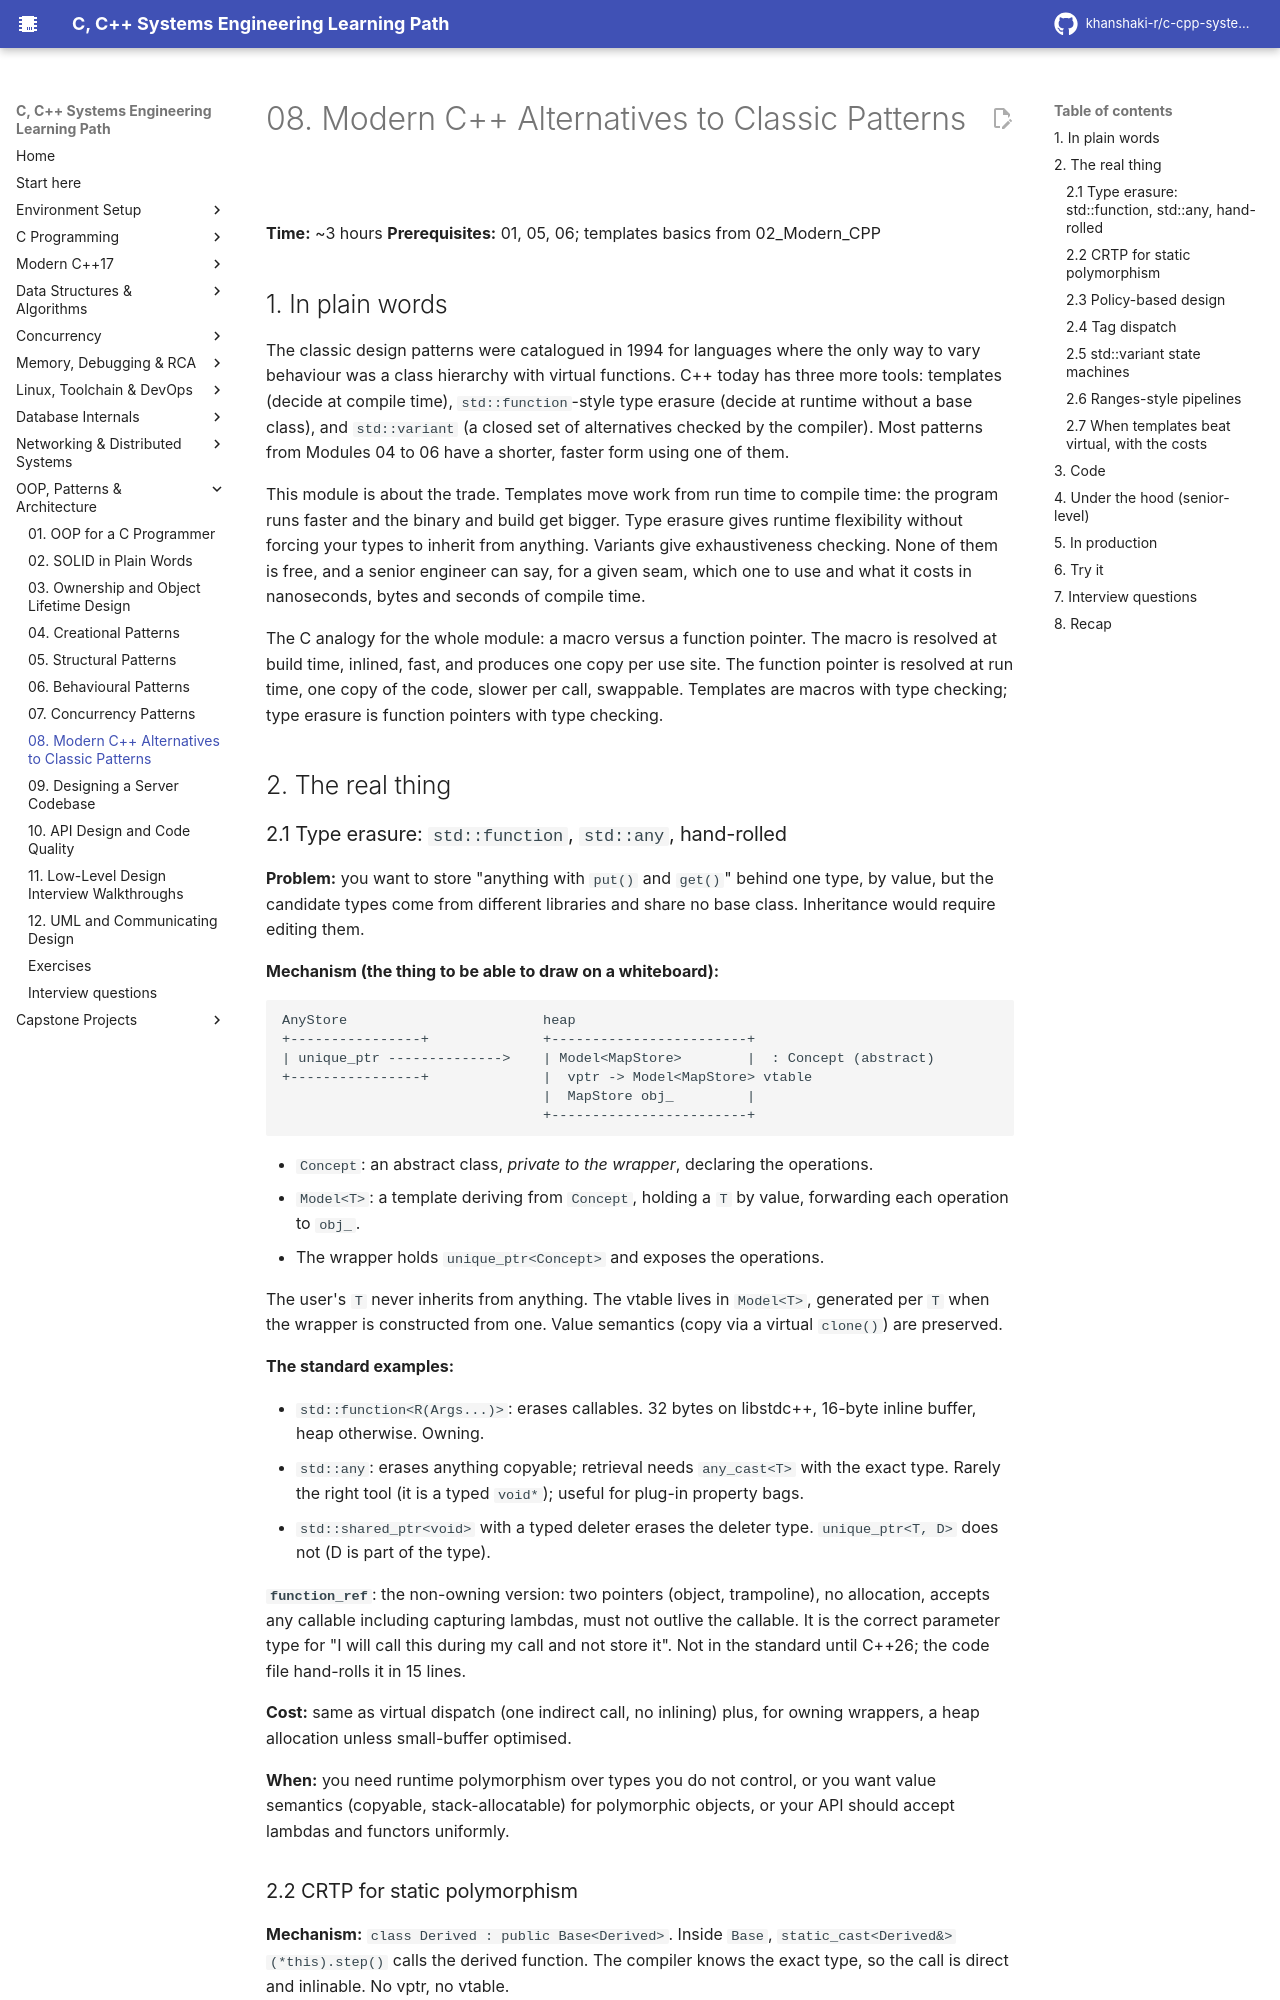

repository: khanshaki-r/c-cpp-systems-learning-path · page: 09_OOP_Design_Patterns_Architecture/08_modern_cpp_alternatives_to_classic_patterns/index.html · generator: mkdocs

# 08. Modern C++ Alternatives to Classic Patterns

**Time:** ~3 hours   **Prerequisites:** 01, 05, 06; templates basics from 02_Modern_CPP

## 1. In plain words

The classic design patterns were catalogued in 1994 for languages where the only way to vary
behaviour was a class hierarchy with virtual functions. C++ today has three more tools:
templates (decide at compile time), `std::function`-style type erasure (decide at runtime
without a base class), and `std::variant` (a closed set of alternatives checked by the
compiler). Most patterns from Modules 04 to 06 have a shorter, faster form using one of them.

This module is about the trade. Templates move work from run time to compile time: the
program runs faster and the binary and build get bigger. Type erasure gives runtime
flexibility without forcing your types to inherit from anything. Variants give exhaustiveness
checking. None of them is free, and a senior engineer can say, for a given seam, which one to
use and what it costs in nanoseconds, bytes and seconds of compile time.

The C analogy for the whole module: a macro versus a function pointer. The macro is resolved
at build time, inlined, fast, and produces one copy per use site. The function pointer is
resolved at run time, one copy of the code, slower per call, swappable. Templates are macros
with type checking; type erasure is function pointers with type checking.

## 2. The real thing

### 2.1 Type erasure: `std::function`, `std::any`, hand-rolled

**Problem:** you want to store "anything with `put()` and `get()`" behind one type, by value,
but the candidate types come from different libraries and share no base class. Inheritance
would require editing them.

**Mechanism (the thing to be able to draw on a whiteboard):**

```
AnyStore                        heap
+----------------+              +------------------------+
| unique_ptr -------------->    | Model<MapStore>        |  : Concept (abstract)
+----------------+              |  vptr -> Model<MapStore> vtable
                                |  MapStore obj_         |
                                +------------------------+
```

- `Concept`: an abstract class, *private to the wrapper*, declaring the operations.
- `Model<T>`: a template deriving from `Concept`, holding a `T` by value, forwarding each
  operation to `obj_`.
- The wrapper holds `unique_ptr<Concept>` and exposes the operations.

The user's `T` never inherits from anything. The vtable lives in `Model<T>`, generated per
`T` when the wrapper is constructed from one. Value semantics (copy via a virtual `clone()`)
are preserved.

**The standard examples:**

- `std::function<R(Args...)>`: erases callables. 32 bytes on libstdc++, 16-byte inline buffer,
  heap otherwise. Owning.
- `std::any`: erases anything copyable; retrieval needs `any_cast<T>` with the exact type.
  Rarely the right tool (it is a typed `void*`); useful for plug-in property bags.
- `std::shared_ptr<void>` with a typed deleter erases the deleter type. `unique_ptr<T, D>`
  does not (D is part of the type).

**`function_ref`**: the non-owning version: two pointers (object, trampoline), no allocation,
accepts any callable including capturing lambdas, must not outlive the callable. It is the
correct parameter type for "I will call this during my call and not store it". Not in the
standard until C++26; the code file hand-rolls it in 15 lines.

**Cost:** same as virtual dispatch (one indirect call, no inlining) plus, for owning
wrappers, a heap allocation unless small-buffer optimised.

**When:** you need runtime polymorphism over types you do not control, or you want value
semantics (copyable, stack-allocatable) for polymorphic objects, or your API should accept
lambdas and functors uniformly.
